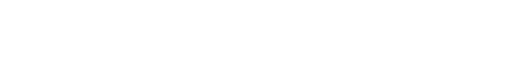
t = 0.00 s
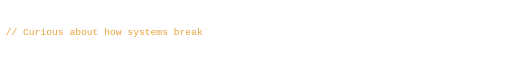
t = 1.76 s
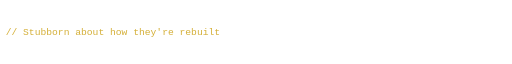
t = 3.30 s
t = 4.76 s: frame unchanged from t = 3.30 s, image omitted
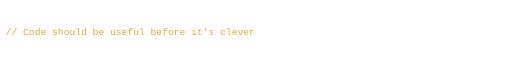
t = 6.75 s
t = 8.33 s: frame unchanged from t = 6.75 s, image omitted

The animated SVG that drew these frames (rendered in a browser with its animation timeline set to each time). Animation: 50 SMIL elements (animate=50); frames cover the first 8.32 s, repeats indefinitely.

<?xml version="1.0" encoding="UTF-8"?>
<svg xmlns="http://www.w3.org/2000/svg" width="900" height="40" viewBox="0 0 900 40" role="img" aria-label="cycling typing animation, 50 lines">
  <!-- Generated by cortex.builders.typing — see cortex.yml to customize. -->
  <style>
    .term { font-family: 'JetBrains Mono','Fira Code','SF Mono',Consolas,monospace; font-size: 17px; font-weight: 500; }
  </style>
  <defs>
    <clipPath id="t00"><rect x="0" y="0" height="40"><animate attributeName="width" values="0;880;880;0;0" keyTimes="0;0.002;0.015;0.017;1" dur="150s" repeatCount="indefinite"/></rect></clipPath>
    <clipPath id="t01"><rect x="0" y="0" height="40"><animate attributeName="width" values="0;0;880;880;0;0" keyTimes="0;0.02;0.022;0.035;0.037;1" dur="150s" repeatCount="indefinite"/></rect></clipPath>
    <clipPath id="t02"><rect x="0" y="0" height="40"><animate attributeName="width" values="0;0;880;880;0;0" keyTimes="0;0.04;0.042;0.055;0.057;1" dur="150s" repeatCount="indefinite"/></rect></clipPath>
    <clipPath id="t03"><rect x="0" y="0" height="40"><animate attributeName="width" values="0;0;880;880;0;0" keyTimes="0;0.06;0.062;0.075;0.077;1" dur="150s" repeatCount="indefinite"/></rect></clipPath>
    <clipPath id="t04"><rect x="0" y="0" height="40"><animate attributeName="width" values="0;0;880;880;0;0" keyTimes="0;0.08;0.082;0.095;0.097;1" dur="150s" repeatCount="indefinite"/></rect></clipPath>
    <clipPath id="t05"><rect x="0" y="0" height="40"><animate attributeName="width" values="0;0;880;880;0;0" keyTimes="0;0.1;0.102;0.115;0.117;1" dur="150s" repeatCount="indefinite"/></rect></clipPath>
    <clipPath id="t06"><rect x="0" y="0" height="40"><animate attributeName="width" values="0;0;880;880;0;0" keyTimes="0;0.12;0.122;0.135;0.137;1" dur="150s" repeatCount="indefinite"/></rect></clipPath>
    <clipPath id="t07"><rect x="0" y="0" height="40"><animate attributeName="width" values="0;0;880;880;0;0" keyTimes="0;0.14;0.142;0.155;0.157;1" dur="150s" repeatCount="indefinite"/></rect></clipPath>
    <clipPath id="t08"><rect x="0" y="0" height="40"><animate attributeName="width" values="0;0;880;880;0;0" keyTimes="0;0.16;0.162;0.175;0.177;1" dur="150s" repeatCount="indefinite"/></rect></clipPath>
    <clipPath id="t09"><rect x="0" y="0" height="40"><animate attributeName="width" values="0;0;880;880;0;0" keyTimes="0;0.18;0.182;0.195;0.197;1" dur="150s" repeatCount="indefinite"/></rect></clipPath>
    <clipPath id="t10"><rect x="0" y="0" height="40"><animate attributeName="width" values="0;0;880;880;0;0" keyTimes="0;0.2;0.202;0.215;0.217;1" dur="150s" repeatCount="indefinite"/></rect></clipPath>
    <clipPath id="t11"><rect x="0" y="0" height="40"><animate attributeName="width" values="0;0;880;880;0;0" keyTimes="0;0.22;0.222;0.235;0.237;1" dur="150s" repeatCount="indefinite"/></rect></clipPath>
    <clipPath id="t12"><rect x="0" y="0" height="40"><animate attributeName="width" values="0;0;880;880;0;0" keyTimes="0;0.24;0.242;0.255;0.257;1" dur="150s" repeatCount="indefinite"/></rect></clipPath>
    <clipPath id="t13"><rect x="0" y="0" height="40"><animate attributeName="width" values="0;0;880;880;0;0" keyTimes="0;0.26;0.262;0.275;0.277;1" dur="150s" repeatCount="indefinite"/></rect></clipPath>
    <clipPath id="t14"><rect x="0" y="0" height="40"><animate attributeName="width" values="0;0;880;880;0;0" keyTimes="0;0.28;0.282;0.295;0.297;1" dur="150s" repeatCount="indefinite"/></rect></clipPath>
    <clipPath id="t15"><rect x="0" y="0" height="40"><animate attributeName="width" values="0;0;880;880;0;0" keyTimes="0;0.3;0.302;0.315;0.317;1" dur="150s" repeatCount="indefinite"/></rect></clipPath>
    <clipPath id="t16"><rect x="0" y="0" height="40"><animate attributeName="width" values="0;0;880;880;0;0" keyTimes="0;0.32;0.322;0.335;0.337;1" dur="150s" repeatCount="indefinite"/></rect></clipPath>
    <clipPath id="t17"><rect x="0" y="0" height="40"><animate attributeName="width" values="0;0;880;880;0;0" keyTimes="0;0.34;0.342;0.355;0.357;1" dur="150s" repeatCount="indefinite"/></rect></clipPath>
    <clipPath id="t18"><rect x="0" y="0" height="40"><animate attributeName="width" values="0;0;880;880;0;0" keyTimes="0;0.36;0.362;0.375;0.377;1" dur="150s" repeatCount="indefinite"/></rect></clipPath>
    <clipPath id="t19"><rect x="0" y="0" height="40"><animate attributeName="width" values="0;0;880;880;0;0" keyTimes="0;0.38;0.382;0.395;0.397;1" dur="150s" repeatCount="indefinite"/></rect></clipPath>
    <clipPath id="t20"><rect x="0" y="0" height="40"><animate attributeName="width" values="0;0;880;880;0;0" keyTimes="0;0.4;0.402;0.415;0.417;1" dur="150s" repeatCount="indefinite"/></rect></clipPath>
    <clipPath id="t21"><rect x="0" y="0" height="40"><animate attributeName="width" values="0;0;880;880;0;0" keyTimes="0;0.42;0.422;0.435;0.437;1" dur="150s" repeatCount="indefinite"/></rect></clipPath>
    <clipPath id="t22"><rect x="0" y="0" height="40"><animate attributeName="width" values="0;0;880;880;0;0" keyTimes="0;0.44;0.442;0.455;0.457;1" dur="150s" repeatCount="indefinite"/></rect></clipPath>
    <clipPath id="t23"><rect x="0" y="0" height="40"><animate attributeName="width" values="0;0;880;880;0;0" keyTimes="0;0.46;0.462;0.475;0.477;1" dur="150s" repeatCount="indefinite"/></rect></clipPath>
    <clipPath id="t24"><rect x="0" y="0" height="40"><animate attributeName="width" values="0;0;880;880;0;0" keyTimes="0;0.48;0.482;0.495;0.497;1" dur="150s" repeatCount="indefinite"/></rect></clipPath>
    <clipPath id="t25"><rect x="0" y="0" height="40"><animate attributeName="width" values="0;0;880;880;0;0" keyTimes="0;0.5;0.502;0.515;0.517;1" dur="150s" repeatCount="indefinite"/></rect></clipPath>
    <clipPath id="t26"><rect x="0" y="0" height="40"><animate attributeName="width" values="0;0;880;880;0;0" keyTimes="0;0.52;0.522;0.535;0.537;1" dur="150s" repeatCount="indefinite"/></rect></clipPath>
    <clipPath id="t27"><rect x="0" y="0" height="40"><animate attributeName="width" values="0;0;880;880;0;0" keyTimes="0;0.54;0.542;0.555;0.557;1" dur="150s" repeatCount="indefinite"/></rect></clipPath>
    <clipPath id="t28"><rect x="0" y="0" height="40"><animate attributeName="width" values="0;0;880;880;0;0" keyTimes="0;0.56;0.562;0.575;0.577;1" dur="150s" repeatCount="indefinite"/></rect></clipPath>
    <clipPath id="t29"><rect x="0" y="0" height="40"><animate attributeName="width" values="0;0;880;880;0;0" keyTimes="0;0.58;0.582;0.595;0.597;1" dur="150s" repeatCount="indefinite"/></rect></clipPath>
    <clipPath id="t30"><rect x="0" y="0" height="40"><animate attributeName="width" values="0;0;880;880;0;0" keyTimes="0;0.6;0.602;0.615;0.617;1" dur="150s" repeatCount="indefinite"/></rect></clipPath>
    <clipPath id="t31"><rect x="0" y="0" height="40"><animate attributeName="width" values="0;0;880;880;0;0" keyTimes="0;0.62;0.622;0.635;0.637;1" dur="150s" repeatCount="indefinite"/></rect></clipPath>
    <clipPath id="t32"><rect x="0" y="0" height="40"><animate attributeName="width" values="0;0;880;880;0;0" keyTimes="0;0.64;0.642;0.655;0.657;1" dur="150s" repeatCount="indefinite"/></rect></clipPath>
    <clipPath id="t33"><rect x="0" y="0" height="40"><animate attributeName="width" values="0;0;880;880;0;0" keyTimes="0;0.66;0.662;0.675;0.677;1" dur="150s" repeatCount="indefinite"/></rect></clipPath>
    <clipPath id="t34"><rect x="0" y="0" height="40"><animate attributeName="width" values="0;0;880;880;0;0" keyTimes="0;0.68;0.682;0.695;0.697;1" dur="150s" repeatCount="indefinite"/></rect></clipPath>
    <clipPath id="t35"><rect x="0" y="0" height="40"><animate attributeName="width" values="0;0;880;880;0;0" keyTimes="0;0.7;0.702;0.715;0.717;1" dur="150s" repeatCount="indefinite"/></rect></clipPath>
    <clipPath id="t36"><rect x="0" y="0" height="40"><animate attributeName="width" values="0;0;880;880;0;0" keyTimes="0;0.72;0.722;0.735;0.737;1" dur="150s" repeatCount="indefinite"/></rect></clipPath>
    <clipPath id="t37"><rect x="0" y="0" height="40"><animate attributeName="width" values="0;0;880;880;0;0" keyTimes="0;0.74;0.742;0.755;0.757;1" dur="150s" repeatCount="indefinite"/></rect></clipPath>
    <clipPath id="t38"><rect x="0" y="0" height="40"><animate attributeName="width" values="0;0;880;880;0;0" keyTimes="0;0.76;0.762;0.775;0.777;1" dur="150s" repeatCount="indefinite"/></rect></clipPath>
    <clipPath id="t39"><rect x="0" y="0" height="40"><animate attributeName="width" values="0;0;880;880;0;0" keyTimes="0;0.78;0.782;0.795;0.797;1" dur="150s" repeatCount="indefinite"/></rect></clipPath>
    <clipPath id="t40"><rect x="0" y="0" height="40"><animate attributeName="width" values="0;0;880;880;0;0" keyTimes="0;0.8;0.802;0.815;0.817;1" dur="150s" repeatCount="indefinite"/></rect></clipPath>
    <clipPath id="t41"><rect x="0" y="0" height="40"><animate attributeName="width" values="0;0;880;880;0;0" keyTimes="0;0.82;0.822;0.835;0.837;1" dur="150s" repeatCount="indefinite"/></rect></clipPath>
    <clipPath id="t42"><rect x="0" y="0" height="40"><animate attributeName="width" values="0;0;880;880;0;0" keyTimes="0;0.84;0.842;0.855;0.857;1" dur="150s" repeatCount="indefinite"/></rect></clipPath>
    <clipPath id="t43"><rect x="0" y="0" height="40"><animate attributeName="width" values="0;0;880;880;0;0" keyTimes="0;0.86;0.862;0.875;0.877;1" dur="150s" repeatCount="indefinite"/></rect></clipPath>
    <clipPath id="t44"><rect x="0" y="0" height="40"><animate attributeName="width" values="0;0;880;880;0;0" keyTimes="0;0.88;0.882;0.895;0.897;1" dur="150s" repeatCount="indefinite"/></rect></clipPath>
    <clipPath id="t45"><rect x="0" y="0" height="40"><animate attributeName="width" values="0;0;880;880;0;0" keyTimes="0;0.9;0.902;0.915;0.917;1" dur="150s" repeatCount="indefinite"/></rect></clipPath>
    <clipPath id="t46"><rect x="0" y="0" height="40"><animate attributeName="width" values="0;0;880;880;0;0" keyTimes="0;0.92;0.922;0.935;0.937;1" dur="150s" repeatCount="indefinite"/></rect></clipPath>
    <clipPath id="t47"><rect x="0" y="0" height="40"><animate attributeName="width" values="0;0;880;880;0;0" keyTimes="0;0.94;0.942;0.955;0.957;1" dur="150s" repeatCount="indefinite"/></rect></clipPath>
    <clipPath id="t48"><rect x="0" y="0" height="40"><animate attributeName="width" values="0;0;880;880;0;0" keyTimes="0;0.96;0.962;0.975;0.977;1" dur="150s" repeatCount="indefinite"/></rect></clipPath>
    <clipPath id="t49"><rect x="0" y="0" height="40"><animate attributeName="width" values="0;0;880;880;0" keyTimes="0;0.98;0.982;0.995;1" dur="150s" repeatCount="indefinite"/></rect></clipPath>
  </defs>
  <text class="term" x="10" y="26" fill="#E8A33D" clip-path="url(#t00)">// Curious about how systems break</text>
  <text class="term" x="10" y="26" fill="#D4AF37" clip-path="url(#t01)">// Stubborn about how they&apos;re rebuilt</text>
  <text class="term" x="10" y="26" fill="#D4AF37" clip-path="url(#t02)">// Code should be useful before it&apos;s clever</text>
  <text class="term" x="10" y="26" fill="#E8A33D" clip-path="url(#t03)">// Boring architecture is usually the right one</text>
  <text class="term" x="10" y="26" fill="#C9A24A" clip-path="url(#t04)">// Tests are letters from past me to future me</text>
  <text class="term" x="10" y="26" fill="#8A6A28" clip-path="url(#t05)">// A good name is half the documentation</text>
  <text class="term" x="10" y="26" fill="#8A6A28" clip-path="url(#t06)">// Ship -&gt; measure -&gt; learn -&gt; ship again</text>
  <text class="term" x="10" y="26" fill="#D4AF37" clip-path="url(#t07)">// The simplest thing that could possibly work</text>
  <text class="term" x="10" y="26" fill="#E8A33D" clip-path="url(#t08)">// Read the code, not the comments</text>
  <text class="term" x="10" y="26" fill="#D4AF37" clip-path="url(#t09)">// Premature optimization is the root of all evil</text>
  <text class="term" x="10" y="26" fill="#D4AF37" clip-path="url(#t10)">// Make it work, make it right, make it fast</text>
  <text class="term" x="10" y="26" fill="#E8A33D" clip-path="url(#t11)">// Never trust user input</text>
  <text class="term" x="10" y="26" fill="#C9A24A" clip-path="url(#t12)">// Naming things is the second-hardest problem</text>
  <text class="term" x="10" y="26" fill="#8A6A28" clip-path="url(#t13)">// Off-by-one errors are inevitable -- design for them</text>
  <text class="term" x="10" y="26" fill="#8A6A28" clip-path="url(#t14)">// Documentation is a love letter to your future self</text>
  <text class="term" x="10" y="26" fill="#D4AF37" clip-path="url(#t15)">// Refactor mercilessly once you understand more</text>
  <text class="term" x="10" y="26" fill="#E8A33D" clip-path="url(#t16)">// Bugs are features waiting to be understood</text>
  <text class="term" x="10" y="26" fill="#D4AF37" clip-path="url(#t17)">// Empathy for the on-call engineer at 3am</text>
  <text class="term" x="10" y="26" fill="#D4AF37" clip-path="url(#t18)">// YAGNI -- you aren&apos;t gonna need it</text>
  <text class="term" x="10" y="26" fill="#E8A33D" clip-path="url(#t19)">// The code is the source of truth -- comments lie</text>
  <text class="term" x="10" y="26" fill="#C9A24A" clip-path="url(#t20)">// Done is better than perfect</text>
  <text class="term" x="10" y="26" fill="#8A6A28" clip-path="url(#t21)">// First, do no harm to production</text>
  <text class="term" x="10" y="26" fill="#8A6A28" clip-path="url(#t22)">// Question every assumption, including this one</text>
  <text class="term" x="10" y="26" fill="#D4AF37" clip-path="url(#t23)">// Patience is a feature, latency is a bug</text>
  <text class="term" x="10" y="26" fill="#E8A33D" clip-path="url(#t24)">// Write code as if the next maintainer is psychotic</text>
  <text class="term" x="10" y="26" fill="#D4AF37" clip-path="url(#t25)">// Cache invalidation is one of two hard problems</text>
  <text class="term" x="10" y="26" fill="#D4AF37" clip-path="url(#t26)">// The best code is code you don&apos;t have to write</text>
  <text class="term" x="10" y="26" fill="#E8A33D" clip-path="url(#t27)">// Build with care, deploy with confidence</text>
  <text class="term" x="10" y="26" fill="#C9A24A" clip-path="url(#t28)">// Stay hungry, stay foolish -- keep shipping</text>
  <text class="term" x="10" y="26" fill="#8A6A28" clip-path="url(#t29)">// Done &gt; Perfect &gt; Started</text>
  <text class="term" x="10" y="26" fill="#D4AF37" clip-path="url(#t30)">// I build for national hackathons and production alike</text>
  <text class="term" x="10" y="26" fill="#E8A33D" clip-path="url(#t31)">// One keyboard, one ambition</text>
  <text class="term" x="10" y="26" fill="#E8A33D" clip-path="url(#t32)">// Code I write today runs in production tomorrow</text>
  <text class="term" x="10" y="26" fill="#D4AF37" clip-path="url(#t33)">// Started in HTML, ended up in production</text>
  <text class="term" x="10" y="26" fill="#E8A33D" clip-path="url(#t34)">// Production beats demo, every single Friday</text>
  <text class="term" x="10" y="26" fill="#D4AF37" clip-path="url(#t35)">// I write Python the way I&apos;d explain it to a friend</text>
  <text class="term" x="10" y="26" fill="#D4AF37" clip-path="url(#t36)">// Build it once for yourself, then share it widely</text>
  <text class="term" x="10" y="26" fill="#D4AF37" clip-path="url(#t37)">// Microservices for problems, monoliths for solutions</text>
  <text class="term" x="10" y="26" fill="#8A6A28" clip-path="url(#t38)">// Every commit is a small gift to my future team</text>
  <text class="term" x="10" y="26" fill="#8A6A28" clip-path="url(#t39)">// From learning loop to long-running production</text>
  <text class="term" x="10" y="26" fill="#C9A24A" clip-path="url(#t40)">// Open-source what you wish others had shared with you</text>
  <text class="term" x="10" y="26" fill="#C9A24A" clip-path="url(#t41)">// Built in India, shipped to the world</text>
  <text class="term" x="10" y="26" fill="#E8A33D" clip-path="url(#t42)">// Real users don&apos;t read API docs -- write smaller APIs</text>
  <text class="term" x="10" y="26" fill="#E8A33D" clip-path="url(#t43)">// TypeScript because types catch bugs before users do</text>
  <text class="term" x="10" y="26" fill="#D4AF37" clip-path="url(#t44)">// The system never sleeps, the code shouldn&apos;t crash</text>
  <text class="term" x="10" y="26" fill="#C9A24A" clip-path="url(#t45)">// I write what I&apos;d want to maintain at 3am</text>
  <text class="term" x="10" y="26" fill="#8A6A28" clip-path="url(#t46)">// Every shipped feature is a small bet that paid off</text>
  <text class="term" x="10" y="26" fill="#D4AF37" clip-path="url(#t47)">// Less code, fewer bugs, happier users</text>
  <text class="term" x="10" y="26" fill="#E8A33D" clip-path="url(#t48)">// First principles over framework theology</text>
  <text class="term" x="10" y="26" fill="#E8A33D" clip-path="url(#t49)">// Still excited to type &apos;git init&apos;</text>
</svg>
